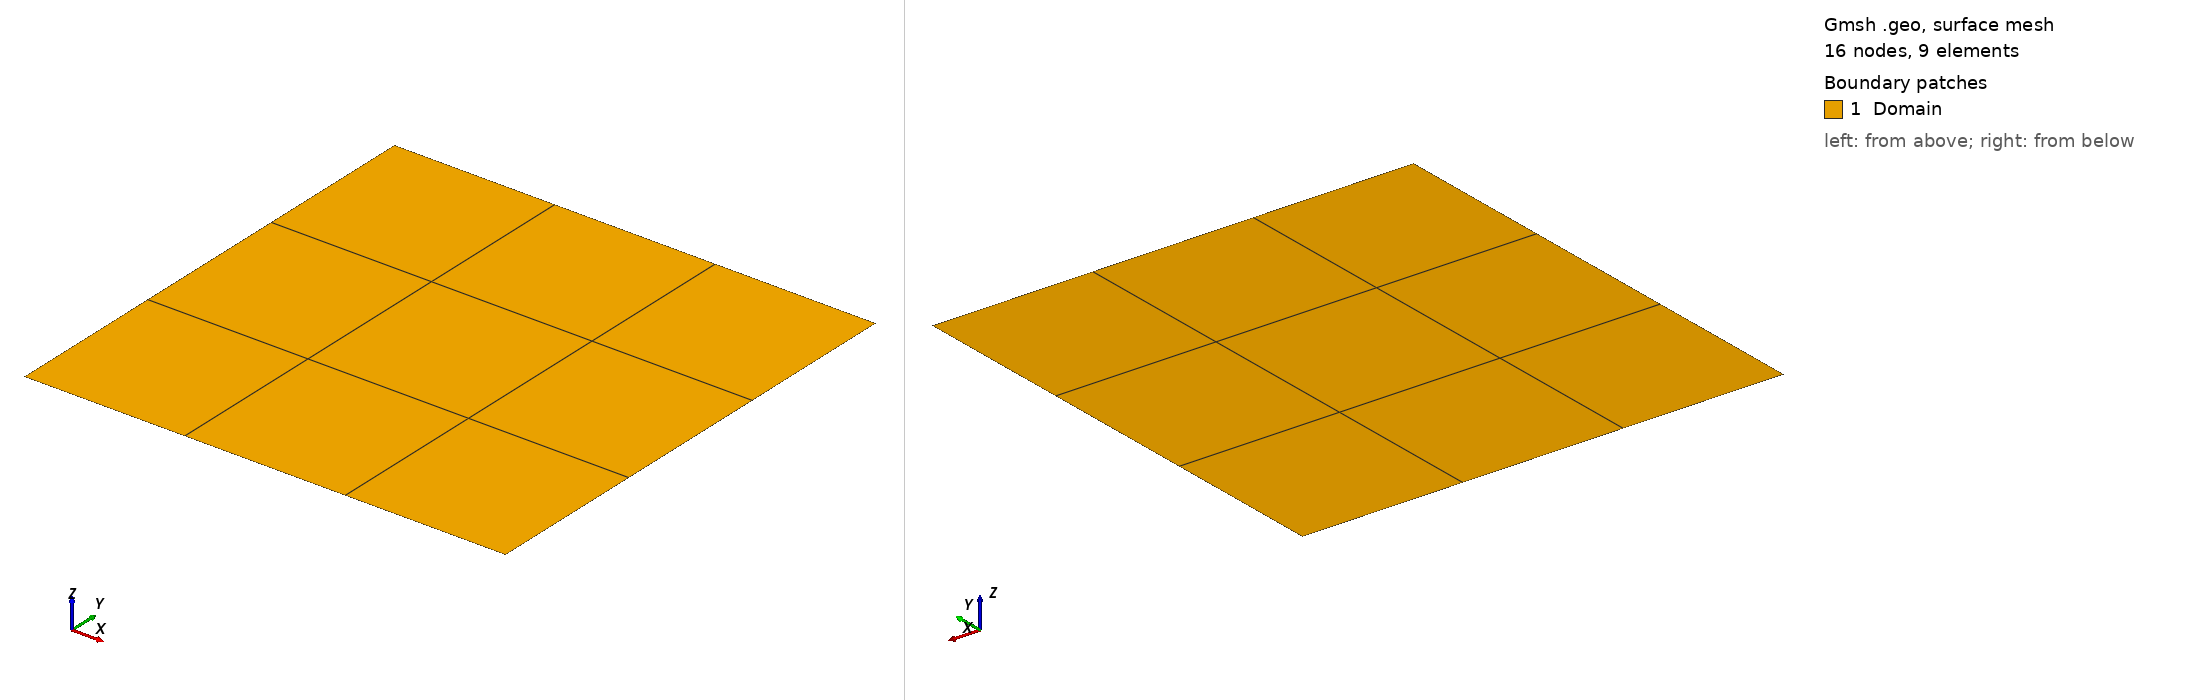

Gmsh geometry script, surface-meshed: 16 nodes, 9 surface elements. Boundary patches (legend numbers): 1 Domain. Left view from above one corner, right view from below the opposite corner. Legend entries are the model's physical surfaces. The drawing asked Gmsh for element sizes between 1% and 20% of the model's largest extent; the script's own settings can give other sizes.

=== domainSquare_quad.geo (drawn) ===
//+
Point(1) = {0, 0, 0, 1.0};
//+
Point(2) = {1, -0, 0, 1.0};
//+
Point(3) = {1, 1, 0, 1.0};
//+
Point(4) = {0, 1, 0, 1.0};
//+
Line(1) = {1, 2};
//+
Line(2) = {2, 3};
//+
Line(3) = {3, 4};
//+
Line(4) = {4, 1};
//+
Curve Loop(1) = {1, 2, 3, 4};
//+
Plane Surface(1) = {1};
//+
Physical Curve("South") = {1};
//+
Physical Curve("East") = {2};
//+
Physical Curve("North") = {3};
//+
Physical Curve("West") = {4};
//+
Physical Surface("Domain") = {1};
//+
Transfinite Curve {1, 2, 3, 4} = 4 Using Progression 1;
Transfinite Surface {1};
Recombine Surface {1};
